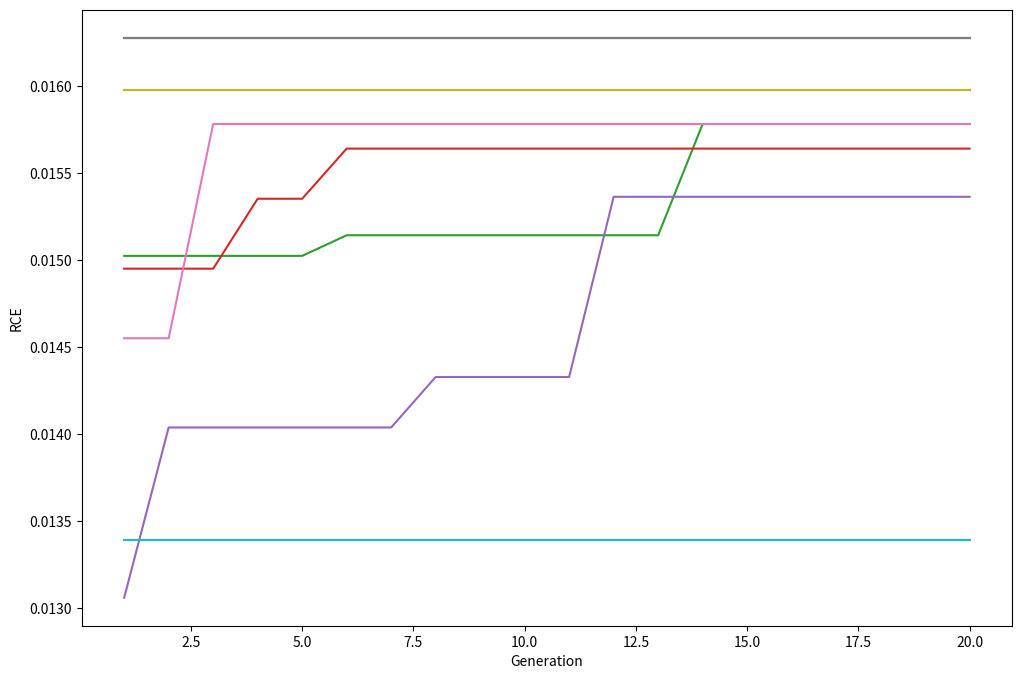

The script that saved this image:
import numpy as np
import random
import matplotlib.pyplot as plt

def calc_software_av(services_in_sw, service_avail, server_avail):
    non_zero_idx = np.nonzero(services_in_sw)[0]
    sw_avail = np.prod([service_avail[k] for k in non_zero_idx])
    return sw_avail * server_avail

def make_matrix(service, software_count):
    matrix = np.zeros((software_count, len(service)), dtype=int)
    splits = sorted(random.sample(range(1, len(service)), software_count - 1))
    splits.append(len(service))
    idx = 0
    for i, split in enumerate(splits):
        for j in range(idx, split):
            matrix[i][j] = 1
        idx = split
    return matrix

def calc_RUE(matrix, software_count, service_avail, server_avail, r_add, H):
    initial_redundancy = [1] * software_count
    redundancy_cost_efficiency = []
    software_availability = [calc_software_av(matrix[j], service_avail, server_avail) for j in range(software_count)]
    system_avail = np.prod([1 - (1 - sa) ** int(r) for sa, r in zip(software_availability, initial_redundancy)])
    total_servers = sum(initial_redundancy[j] * ((r_add * (np.sum(matrix[j]) - 1)) + 1) for j in range(software_count))

    for i in range(software_count):
        initial_redundancy[i] = 2
        total_servers_red = sum(initial_redundancy[j] * ((r_add * (np.sum(matrix[j]) - 1)) + 1) for j in range(software_count))

        if total_servers_red <= H:
            system_avail_red = np.prod([1 - (1 - sa) ** int(r) for sa, r in zip(software_availability, initial_redundancy)])
            redundancy_cost_efficiency.append((system_avail_red - system_avail) / (total_servers_red - total_servers))
        else:
            redundancy_cost_efficiency.append(0)

        initial_redundancy[i] = 1

    avg_efficiency = np.mean(redundancy_cost_efficiency)

    return avg_efficiency

def greedy_search(matrix, software_count, service_avail, server_avail, r_add, H, service):
    list = []
    best_matrix = matrix.copy()
    best_RUE = calc_RUE(matrix, software_count, service_avail, server_avail, r_add, H)

    for k in range(GENERATION):
        max_RUE_list = []
        for j in range(software_count):
            new_matrix = matrix.copy()
            new_matrix[j] = np.roll(new_matrix[j], 1)
            new_RUE = calc_RUE(new_matrix, software_count, service_avail, server_avail, r_add, H)
            max_RUE_list.append(new_RUE)

        if software_count < len(service):
            new_sw_p_matrix = make_matrix(service, software_count + 1)
            new_RUE_p = calc_RUE(new_sw_p_matrix, software_count + 1, service_avail, server_avail, r_add, H)
            max_RUE_list.append(new_RUE_p)

        if software_count > 1:
            new_sw_n_matrix = make_matrix(service, software_count - 1)
            new_RUE_n = calc_RUE(new_sw_n_matrix, software_count - 1, service_avail, server_avail, r_add, H)
            max_RUE_list.append(new_RUE_n)

        max_RUE = max(max_RUE_list)
        if max_RUE > best_RUE:
            if max_RUE == new_RUE:
                best_RUE = new_RUE
                best_matrix = new_matrix
            elif max_RUE == new_RUE_p:
                best_RUE = max_RUE
                best_matrix = new_sw_p_matrix
            elif max_RUE == new_RUE_n:
                best_RUE = max_RUE
                best_matrix = new_sw_n_matrix
        list.append(best_RUE)

    return best_matrix, software_count, best_RUE, list

def multi_start_greedy(r_add, service_avail, server_avail, H, num_service, num_starts=10):
    best_global_matrix = None
    best_global_RUE = -np.inf
    best_global_software_count = 0
    RUE_list = []
    x_gene = [i for i in range(1,GENERATION+1)]
    service = [i for i in range(1, num_service + 1)]

    for _ in range(num_starts):
        software_count = np.random.randint(1, num_service + 1)
        matrix = make_matrix(service, software_count)
        best_matrix, best_software_count, best_RUE, RUE_each_list = greedy_search(matrix, software_count, service_avail, server_avail, r_add, H, service)
        RUE_list.extend(RUE_each_list)

        if best_RUE > best_global_RUE:
            best_global_RUE = best_RUE
            best_global_matrix = best_matrix
            best_global_software_count = best_software_count

        plt.plot(x_gene, RUE_each_list)
    return best_global_matrix, best_global_software_count, best_global_RUE

# 使用例
r_add = 1
num_service = 10
service_avail = [0.99] * num_service
server_avail = 0.99
H = 20

GENERATION = 20

fig, ax = plt.subplots(figsize=(12, 8))
best_matrix, best_software_count, best_RUE = multi_start_greedy(r_add, service_avail, server_avail, H, num_service)

plt.xlabel("Generation")
plt.ylabel("RCE")
plt.show()

print(f"Best Matrix:\n{best_matrix}")
print(f"Best Software Count: {best_software_count}")
print(f"Best RCE: {best_RUE}")
